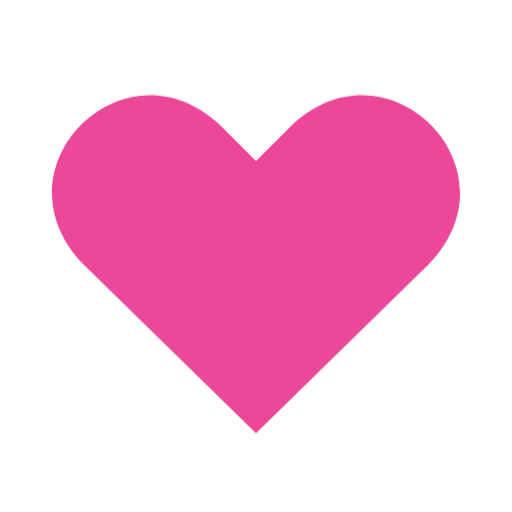
t = 0.00 s
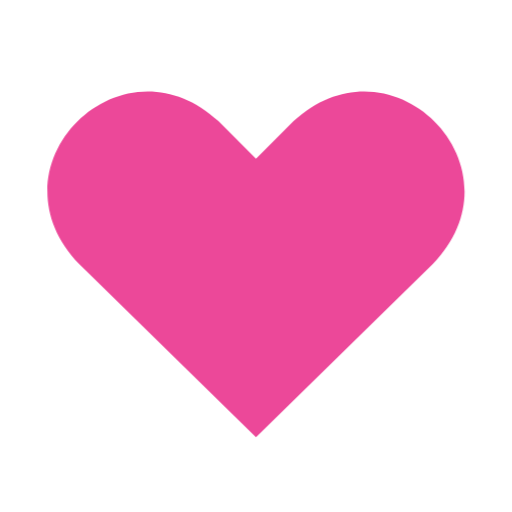
t = 0.16 s
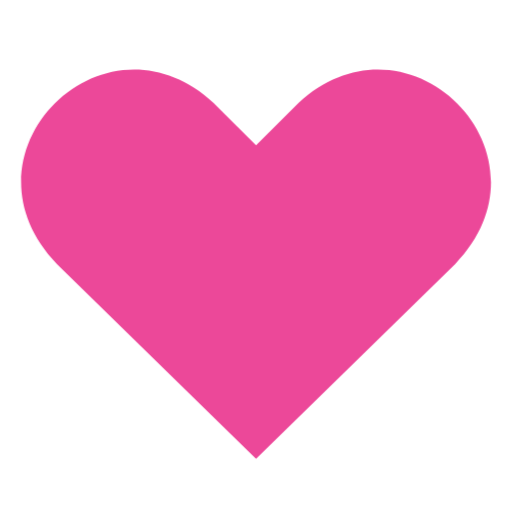
t = 0.47 s
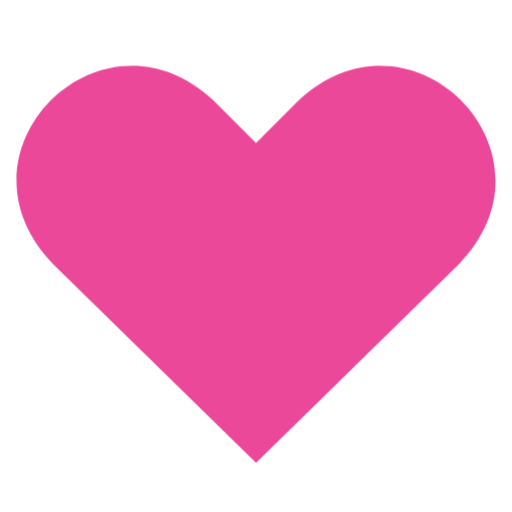
t = 0.63 s
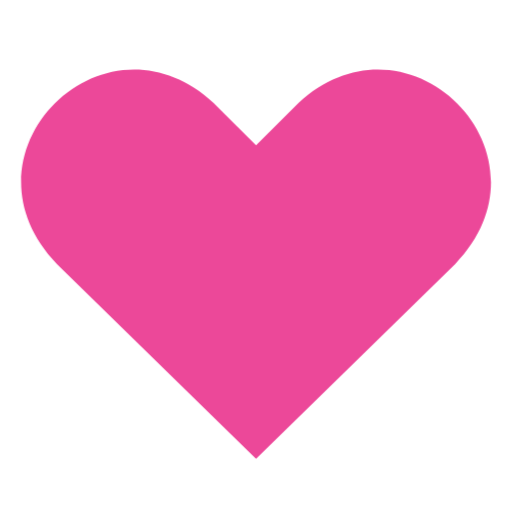
t = 0.78 s
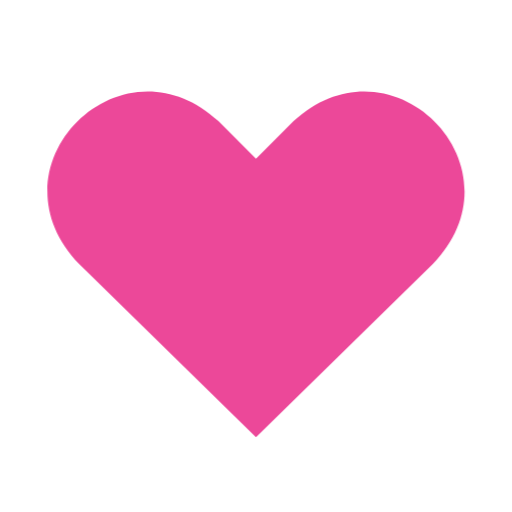
t = 1.09 s

The animated SVG that drew these frames (rendered in a browser with its animation timeline set to each time). Animation: 1 CSS @keyframes rule; one cycle of 1.25 s, repeats indefinitely.

<svg xmlns="http://www.w3.org/2000/svg" viewBox="0 0 64 64" role="img" aria-label="Animated heart icon">
  <style>
    .heart { transform-box: fill-box; transform-origin:center; animation: beat 1.25s ease-in-out infinite; }
    @keyframes beat { 0%,100% { transform:scale(.92) } 50% { transform:scale(1.08) } }
  </style>
  <path class="heart" fill="#ec4899" d="M32 56 8.5 33C-4 20 14 2 27 14l5 5 5-5C50 2 68 20 55.5 33Z"/>
</svg>
